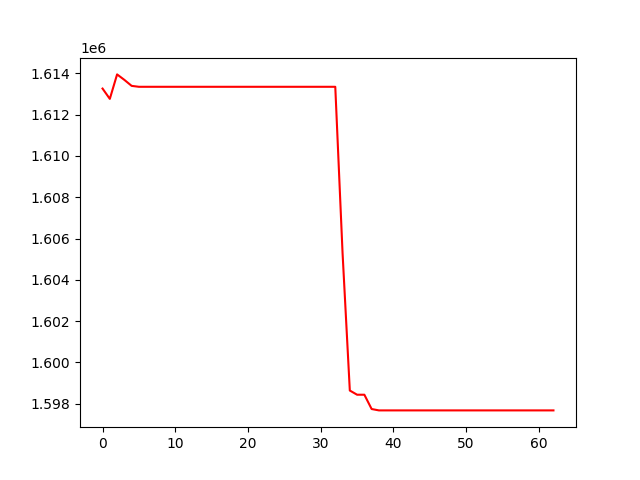

The data file committed next to this chart (first rows):
, 0
0, 1613259
1, 1612760
2, 1613945
3, 1613680
4, 1613390
5, 1613345
6, 1613345
7, 1613345
8, 1613345
9, 1613345
10, 1613345
11, 1613345
12, 1613345
13, 1613345
14, 1613345
15, 1613345
16, 1613345
17, 1613345
18, 1613345
19, 1613345
20, 1613345
21, 1613345
22, 1613345
23, 1613345
24, 1613345
25, 1613345
26, 1613345
27, 1613345
28, 1613345
29, 1613345
30, 1613345
31, 1613345
32, 1613345
33, 1605312
34, 1598642
35, 1598440
36, 1598440
37, 1597748
38, 1597681
39, 1597681
40, 1597681
41, 1597681
42, 1597681
43, 1597681
44, 1597681
45, 1597681
46, 1597681
47, 1597681
48, 1597681
49, 1597681
50, 1597681
51, 1597681
52, 1597681
53, 1597681
54, 1597681
55, 1597681
56, 1597681
57, 1597681
58, 1597681
59, 1597681
... 3 more rows
